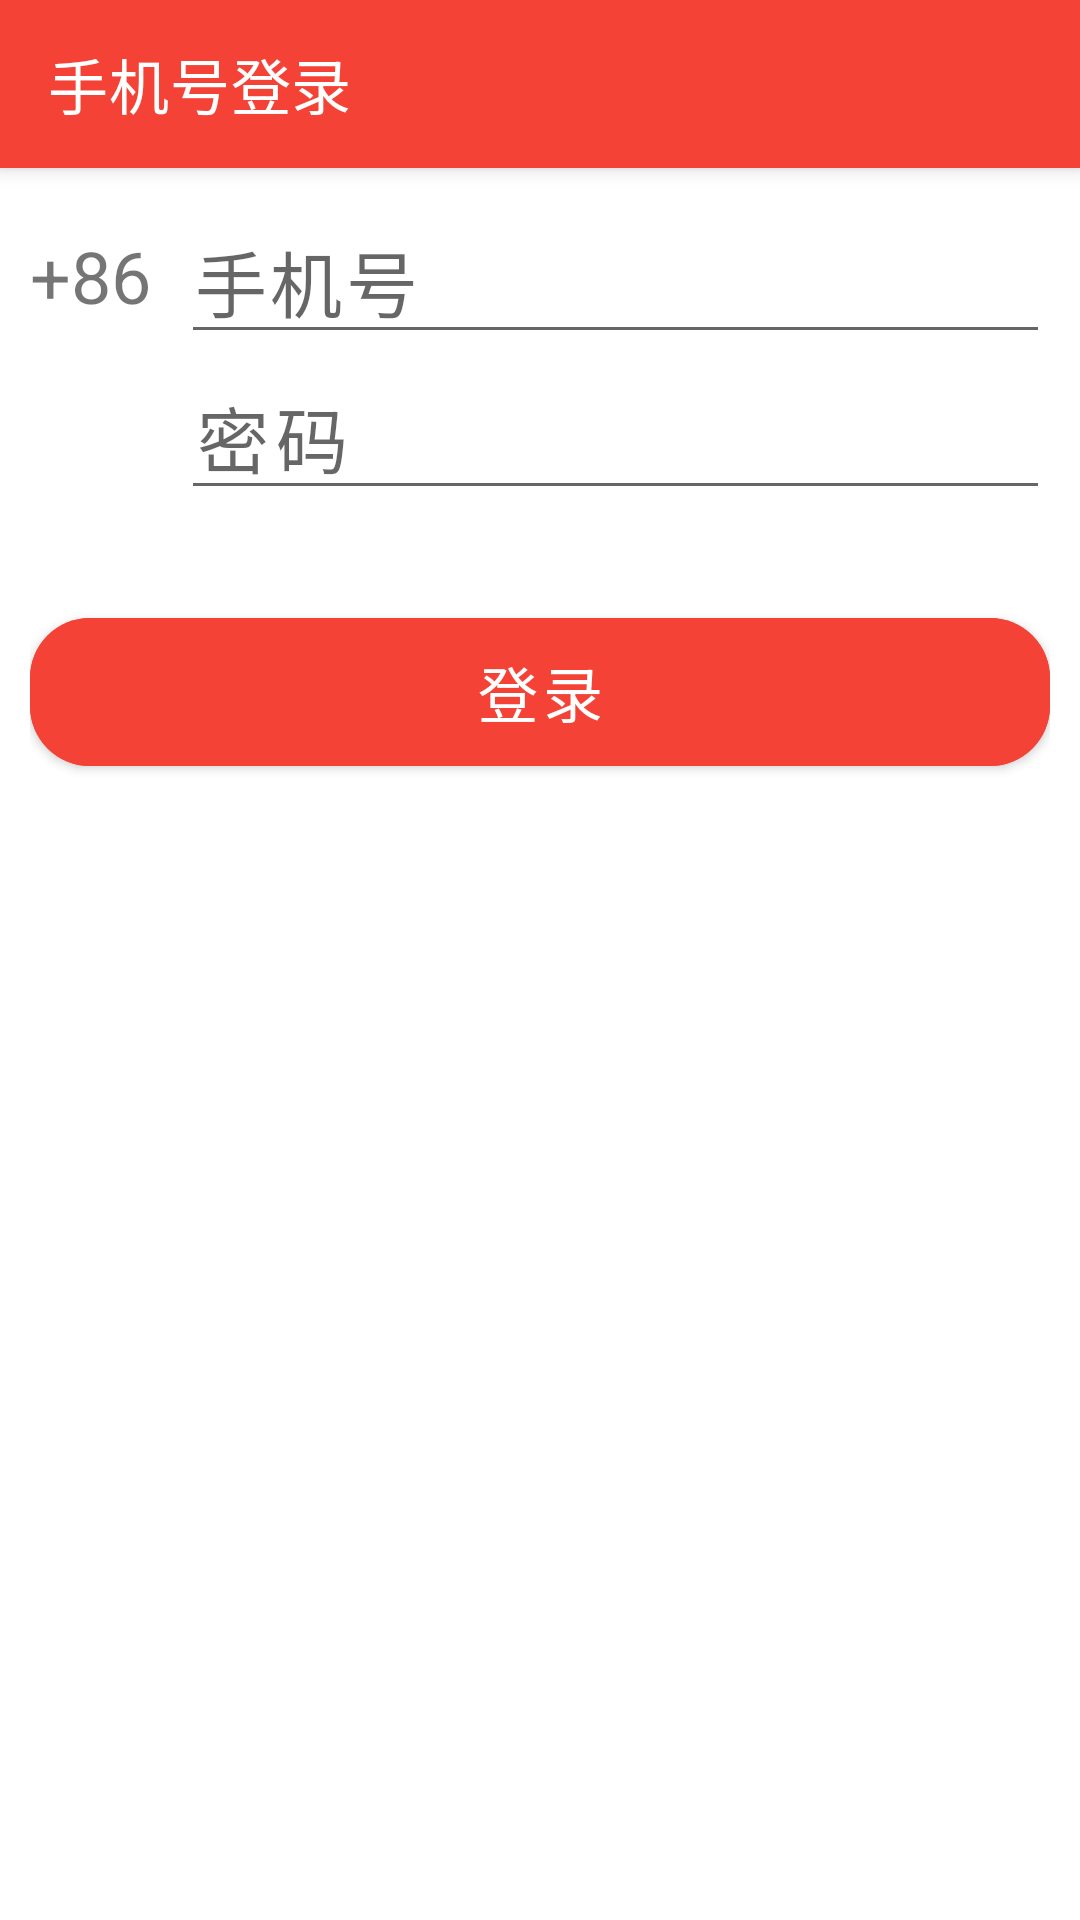

Layout XML and referenced resources for this Android screen:
<!-- AndroidManifest.xml: application theme Theme.SteepMesic -->
<!-- res/layout/activity_phone_login.xml -->
<?xml version="1.0" encoding="utf-8"?>
<androidx.coordinatorlayout.widget.CoordinatorLayout xmlns:android="http://schemas.android.com/apk/res/android"
    xmlns:app="http://schemas.android.com/apk/res-auto"
    xmlns:tools="http://schemas.android.com/tools"
    android:layout_width="match_parent"
    android:layout_height="match_parent"
    tools:context=".activity.PhoneLoginActivity"
    android:fitsSystemWindows="true">

    <com.google.android.material.appbar.AppBarLayout
        android:layout_width="match_parent"
        android:layout_height="wrap_content"
        android:fitsSystemWindows="true">

        <androidx.appcompat.widget.Toolbar
            android:id="@+id/phone_login_toolbar"
            android:layout_width="match_parent"
            android:layout_height="wrap_content"
            android:background="#F44336"
            android:fitsSystemWindows="true"
            app:title="手机号登录"
            app:titleTextColor="@color/white">

        </androidx.appcompat.widget.Toolbar>

    </com.google.android.material.appbar.AppBarLayout>

    <LinearLayout
        android:layout_width="match_parent"
        android:layout_height="match_parent"
        app:layout_behavior="@string/appbar_scrolling_view_behavior"
        android:orientation="vertical"
        android:padding="10dp">

        <LinearLayout
            android:layout_width="match_parent"
            android:layout_height="wrap_content"
            android:orientation="horizontal">

            <LinearLayout
                android:layout_width="wrap_content"
                android:layout_height="match_parent"
                android:orientation="vertical">

                <TextView
                    android:layout_width="wrap_content"
                    android:layout_height="0dp"
                    android:layout_weight="1"
                    android:text="+86"
                    android:textSize="24dp"
                    android:layout_marginRight="10dp"
                    android:gravity="center_vertical"
                    />

                <LinearLayout
                    android:layout_width="match_parent"
                    android:layout_height="0dp"
                    android:layout_weight="1"/>

            </LinearLayout>

            <LinearLayout
                android:layout_width="match_parent"
                android:layout_height="wrap_content"
                android:orientation="vertical">

                <EditText
                    android:id="@+id/phone"
                    android:layout_width="match_parent"
                    android:layout_height="wrap_content"
                    android:textSize="24dp"
                    android:textColor="@color/black"
                    android:letterSpacing="0.05"
                    android:hint="手机号"
                    />

                <EditText
                    android:id="@+id/password"
                    android:layout_width="match_parent"
                    android:layout_height="wrap_content"
                    android:textSize="24dp"
                    android:textColor="@color/black"
                    android:inputType="textWebPassword"
                    android:letterSpacing="0.1"
                    android:hint="密码"
                    />

            </LinearLayout>

        </LinearLayout>

        <com.google.android.material.button.MaterialButton
            android:id="@+id/btn_login"
            android:layout_width="match_parent"
            android:layout_height="wrap_content"
            android:backgroundTint="#F44336"
            android:textSize="20dp"
            android:text="登录"
            android:layout_marginTop="30dp"
            android:paddingTop="10dp"
            android:paddingBottom="10dp"
            app:cornerRadius="20dp"
            />

    </LinearLayout>



</androidx.coordinatorlayout.widget.CoordinatorLayout>
<!-- resources referenced by this layout -->
<resources>
  <style name="Theme.SteepMesic" parent="Theme.MaterialComponents.Light.NoActionBar">
          
          <item name="colorPrimary">@color/purple_500</item>
          <item name="colorPrimaryVariant">@color/purple_700</item>
          <item name="colorOnPrimary">@color/white</item>
          
          <item name="colorSecondary">@color/teal_200</item>
          <item name="colorSecondaryVariant">@color/teal_700</item>
          <item name="colorOnSecondary">@color/black</item>
          
          <item name="android:statusBarColor" tools:targetApi="l">?attr/colorPrimaryVariant</item>
          
      </style>
  <!-- not gathered from this repository: default colours our renderer supplied (Android Studio template values) -->
  <color name="purple_500">#FF6200EE</color>
  <color name="purple_700">#FF3700B3</color>
  <color name="teal_200">#FF03DAC5</color>
  <color name="teal_700">#FF018786</color>
  <color name="black">#FF000000</color>
  <color name="white">#FFFFFFFF</color>
</resources>
